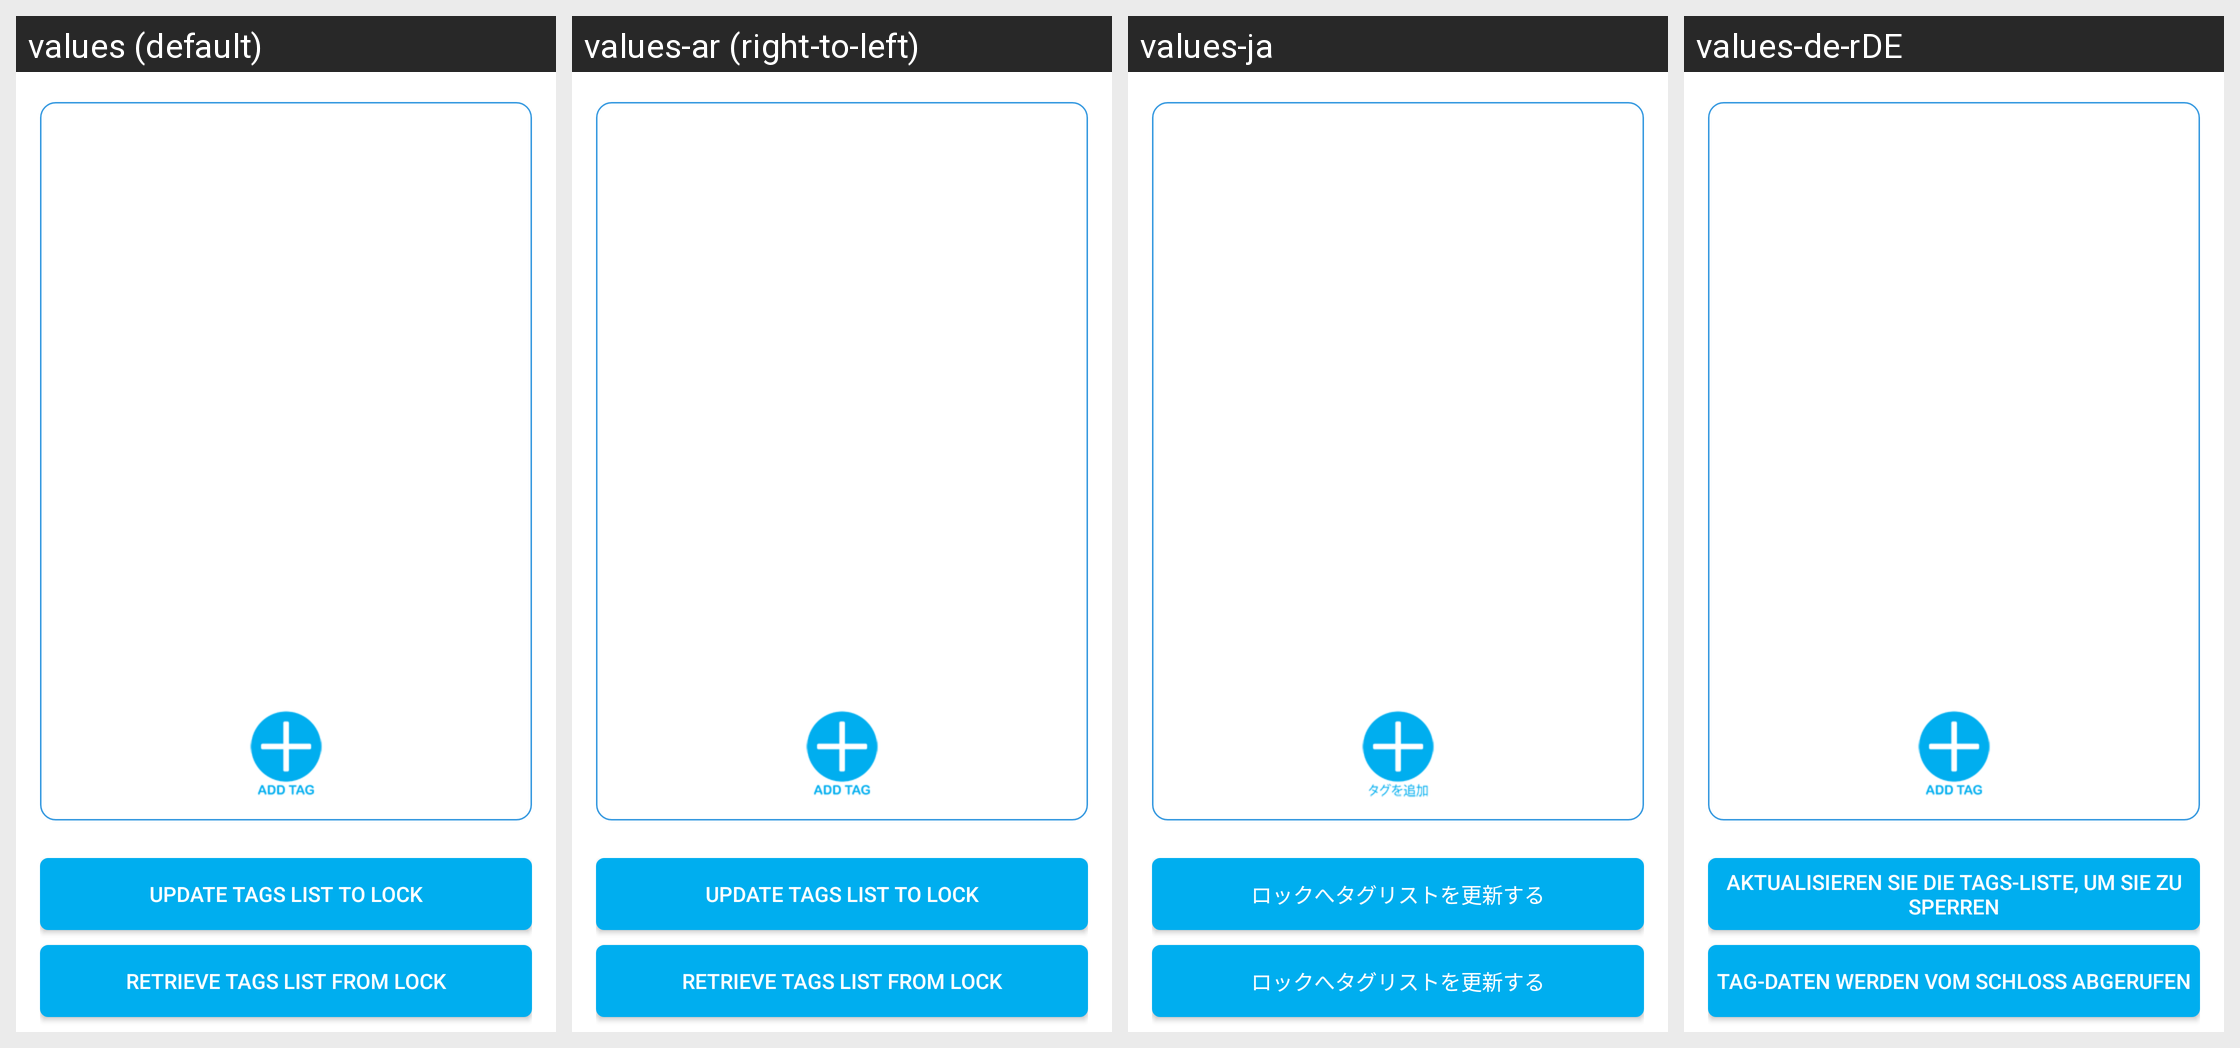

The same Android screen rendered under several of its app's locales, left to right. List the strings drawn on it with the default value and each locale's translation.
Android screen res/layout/fragment_manage_tags_nfc.xml rendered under 4 locales, left to right: values (default), values-ar (right-to-left), values-ja, values-de-rDE. Device: Nexus 5 (rendered at 1080×1920; each locale shown at half size, 540×960, under a caption strip naming it); theme AppTheme.
Other locales in the repository, not shown: values-af, values-am, values-as, values-az, values-be, values-bg, values-bn, values-bs, values-ca, values-cs, values-da, values-de, values-el, values-en-rGB, values-en-rIN, values-es, values-es-rUS, values-et, values-eu, values-fa, values-fi, values-fr, values-fr-rCA, values-gl, values-gu, values-hi, values-hr, values-hu, values-hy, values-in, values-is, values-it, values-iw, values-ka, values-kk, values-km, values-kn, values-ko, values-ky, values-lo, values-lt, values-lv, values-mk, values-ml, values-mn, values-mr, values-ms, values-my, values-nb, values-ne, values-nl, values-or, values-pa, values-pl, values-pt, values-pt-rBR, values-pt-rPT, values-ro, values-ru, values-si, values-sk, values-sl, values-sq, values-sr, values-sv, values-sw, values-ta, values-te, values-th, values-tl, values-tr, values-uk, values-ur, values-uz, values-vi, values-zh-rCN, values-zh-rHK, values-zh-rTW, values-zu.
Strings drawn on this screen, with the default value and each locale's value (text and hints the layout hard-codes, and strings that could not be matched under every locale, appear in the picture but are not listed):

update_tags_list
  values: Update Tags List to lock
  values-ar: Update Tags List to lock  [not translated; the default value is used]
  values-ja: ロックへタグリストを更新する
  values-de-rDE: Aktualisieren Sie die Tags-Liste, um sie zu sperren

retrieve_tags_list
  values: Retrieve Tags List from lock
  values-ar: Retrieve Tags List from lock  [not translated; the default value is used]
  values-ja: ロックへタグリストを更新する
  values-de-rDE: Tag-Daten werden vom Schloss abgerufen
